Run: headless pygame with SDL's dummy video driver; simulated clock (each Clock.tick advances the game by its frame time, no real sleeping); random seed 0; keys injected as events and as key.get_pressed() state; no mouse input.
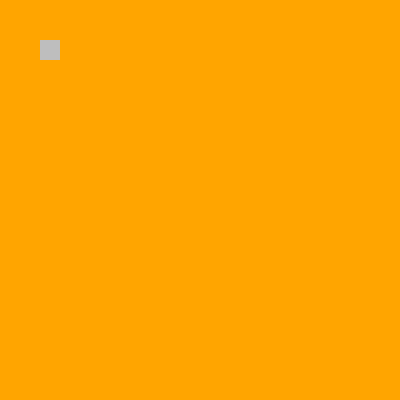
Frame 1 of 4 · flips 1–60 · no input
Frame 2 of 4 · flips 61–180 · tapped SPACE, RETURN · held RIGHT (→), D · screen unchanged from frame 1, image omitted
Frame 3 of 4 · flips 181–300 · held DOWN (↓), S · screen unchanged from frame 2, image omitted
Frame 4 of 4 · flips 301–420 · held LEFT (←), A, UP (↑), W · screen unchanged from frame 3, image omitted

The pygame program that drew these frames:

import pygame
pygame.init()


maze=[]
for iRow in range(20):
	maze.append([])
	for iColum in range(20):
		maze[iRow].append('wall')
		
	

maze[2][2] = 'path'
#print(maze)

		

windowsurface=pygame.display.set_mode((400,400),0,32)
pygame.display.set_caption('Mirrowmaze level editor')

#pygame.drawrect()

GameOver=False
while not GameOver:

	for iRow in range(20):
		for iColum in range(20):
			celdim = (iColum*20, iRow*20, 20, 20)
			if maze[iColum][iRow] == 'wall':
			    pygame.draw.rect(windowsurface, pygame.Color('orange'), celdim)
			else:
				pygame.draw.rect(windowsurface, pygame.Color('grey'), celdim)
				
			
	pygame.display.update()
		
	for event in pygame.event.get():
		if event.type == pygame.QUIT:
			GameOver=True

pygame.quit()
